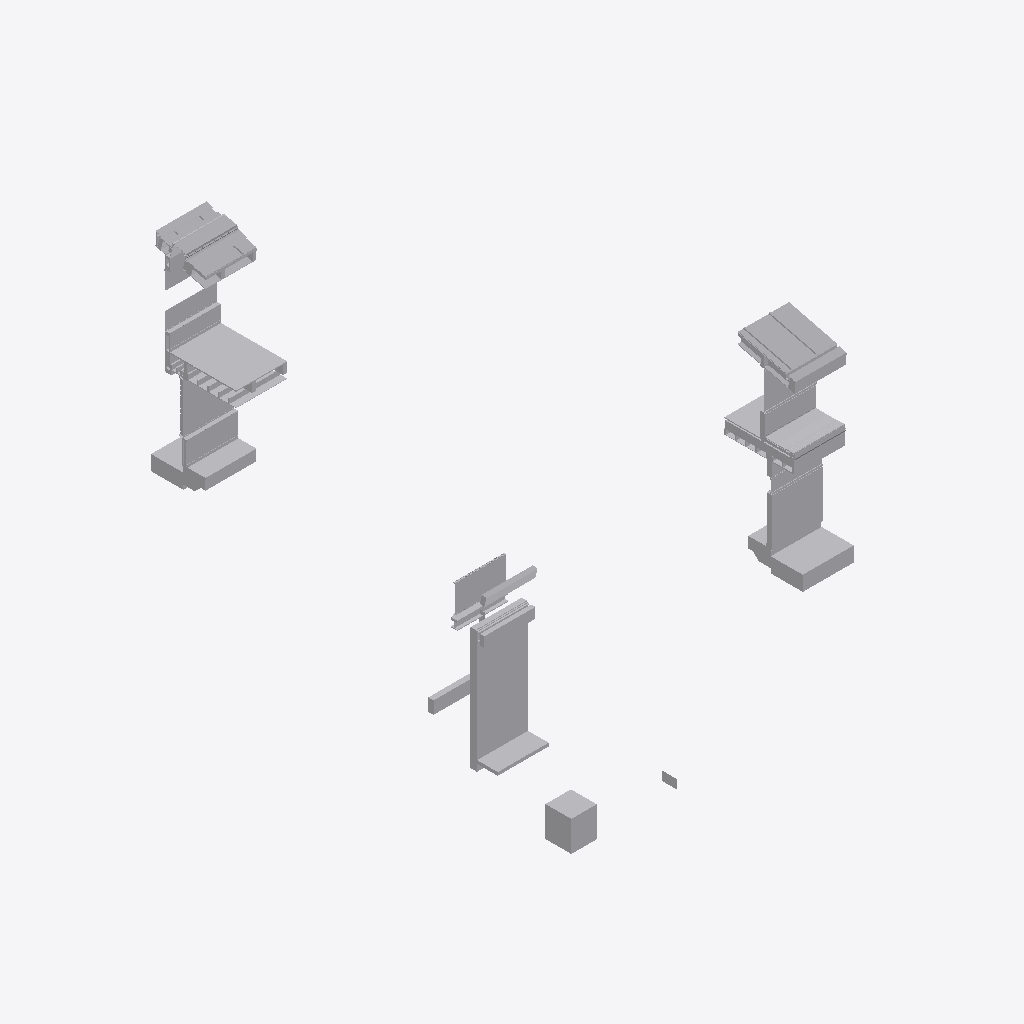
Isometric view of an IFC building model (IFC-SPF (STEP), schema IFC4, length unit metre), seen from the south-west, elements coloured by IFC class (only those large enough to see are counted): 111 other elements (light grey).
Extent 15.1 m × 22.1 m × 11.4 m (x, y, z). Storeys (4): Section K1 at 32.62 m; Section K2 at 32.62 m; Section L1 at 36.58 m; Section P1 at 36.69 m. Elements (264): 264 IfcBuildingElementProxy.

HEADER;
FILE_DESCRIPTION(('ViewDefinition [CoordinationView]'),'2;1');
FILE_NAME('Sections A.ifc','2019-01-11T18:09:38',('Yorik van Havre','yorik@uncreated.net'),('uncreated.net'),'IfcOpenShell 0.5.0-dev','IfcOpenShell 0.5.0-dev','');
FILE_SCHEMA(('IFC4'));
ENDSEC;
DATA;
#20=IFCPROJECT('3580753c_1e44_4e66_87a',#5,'Sections_A',$,$,$,$,(#11),#19);
#35225=IFCSITE('0JDWwu5SmHwRWK093rt3ko',#5,'Default Site','',$,$,$,$,.ELEMENT.,$,$,$,$,$);
#35227=IFCBUILDING('0JDYLq5SmHwRWK093rt3ko',#5,'Default Building','',$,$,$,$,.ELEMENT.,$,$,$);
#21=IFCBUILDINGSTOREY('1Ry9H4zESHwA0u093rt3ko',#5,'Section L1','',$,$,$,$,.ELEMENT.,36.5821);
#3936=IFCBUILDINGSTOREY('37aaNK_C4Hw9vM093rt3ko',#5,'Section P1','',$,$,$,$,.ELEMENT.,36.6932209999999);
#6051=IFCBUILDINGSTOREY('1glxQy4umHwQN5093rt3ko',#5,'Section K1','',$,$,$,$,.ELEMENT.,32.62);
#35224=IFCBUILDINGSTOREY('1ijt2u4umHwQN5093rt3ko',#5,'Section K2','',$,$,$,$,.ELEMENT.,32.62);
#35229=IFCBUILDINGSTOREY('0JEgVe5SmHwRWK093rt3ko',#5,'Default Storey','',$,$,$,$,.ELEMENT.,$);
#6188=IFCBUILDINGELEMENTPROXY('1gnsag4umHwQN5093rt3ko',#5,'Structure060','',$,#43,#6187,$,.ELEMENT.);
#3224=IFCBUILDINGELEMENTPROXY('1MKBlW$$KHw8ch093rt3ko',#5,'Flooring008','',$,#43,#3223,$,.ELEMENT.);
#4300=IFCBUILDINGELEMENTPROXY('384q5I_C4Hw9vM093rt3ko',#5,'Roof022','',$,#43,#4299,$,.ELEMENT.);
#4657=IFCBUILDINGELEMENTPROXY('39S3Ei_C4Hw9vM093rt3ko',#5,'Stucco012','',$,#43,#4656,$,.ELEMENT.);
#6068=IFCBUILDINGELEMENTPROXY('1gm8i04umHwQN5093rt3ko',#5,'Structure052','',$,#43,#6067,$,.ELEMENT.);
#4501=IFCBUILDINGELEMENTPROXY('391ofg_C4Hw9vM093rt3ko',#5,'Slab002','',$,#43,#4500,$,.ELEMENT.);
#5689=IFCBUILDINGELEMENTPROXY('1P2Tju$$KHw8ch093rt3ko',#5,'GRAVEL BALLAST002','',$,#43,#5688,$,.ELEMENT.);
#497=IFCBUILDINGELEMENTPROXY('1Su$tSzESHwA0u093rt3ko',#5,'Window glass001','',$,#43,#496,$,.ELEMENT.);
#6149=IFCBUILDINGELEMENTPROXY('1gnJF64umHwQN5093rt3ko',#5,'Structure057','',$,#43,#6148,$,.ELEMENT.);
#6240=IFCBUILDINGELEMENTPROXY('1gocas4umHwQN5093rt3ko',#5,'Window glass003','',$,#43,#6239,$,.ELEMENT.);
#1638=IFCBUILDINGELEMENTPROXY('3RY$D8zpaHwAj1093rt3ko',#5,'Gypsum014','',$,#43,#1637,$,.ELEMENT.);
#1390=IFCBUILDINGELEMENTPROXY('0B$4NMzQiHw8Bj093rt3ko',#5,'Flooring001','',$,#43,#1389,$,.ELEMENT.);
#4687=IFCBUILDINGELEMENTPROXY('39e8qO_C4Hw9vM093rt3ko',#5,'Stucco011','',$,#43,#4686,$,.ELEMENT.);
#902=IFCBUILDINGELEMENTPROXY('0BAhuIzQiHw8Bj093rt3ko',#5,'Skylight profile001','',$,#43,#901,$,.ELEMENT.);
#6201=IFCBUILDINGELEMENTPROXY('1go2BK4umHwQN5093rt3ko',#5,'Structure061','',$,#43,#6200,$,.ELEMENT.);
#420=IFCBUILDINGELEMENTPROXY('1Sj1uyzESHwA0u093rt3ko',#5,'Window glass','',$,#43,#419,$,.ELEMENT.);
#3833=IFCBUILDINGELEMENTPROXY('1glCL_4umHwQN5093rt3ko',#5,'Gypsum021','',$,#43,#3832,$,.ELEMENT.);
#1413=IFCBUILDINGELEMENTPROXY('3RP8fqzpaHwAj1093rt3ko',#5,'Slab001','',$,#43,#1412,$,.ELEMENT.);
#6123=IFCBUILDINGELEMENTPROXY('1gmw844umHwQN5093rt3ko',#5,'Structure055','',$,#43,#6122,$,.ELEMENT.);
#4511=IFCBUILDINGELEMENTPROXY('395EL2_C4Hw9vM093rt3ko',#5,'Gravel001','',$,#43,#4510,$,.ELEMENT.);
#35218=IFCBUILDINGELEMENTPROXY('1ijWwK4umHwQN5093rt3ko',#5,'new test ','',$,#43,#35217,$,.ELEMENT.);
#5585=IFCBUILDINGELEMENTPROXY('3gQWNw$wmHw8uY093rt3ko',#5,'Flooring004','',$,#43,#5584,$,.ELEMENT.);
#5227=IFCBUILDINGELEMENTPROXY('3fODJ2$wmHw8uY093rt3ko',#5,'Gutter','',$,#43,#5226,$,.ELEMENT.);
#3814=IFCBUILDINGELEMENTPROXY('1gkwO84umHwQN5093rt3ko',#5,'Gypsum022','',$,#43,#3813,$,.ELEMENT.);
#619=IFCBUILDINGELEMENTPROXY('0B5p6AzQiHw8Bj093rt3ko',#5,'Skylight glass','',$,#43,#618,$,.ELEMENT.);
#1015=IFCBUILDINGELEMENTPROXY('0BXPk4zQiHw8Bj093rt3ko',#5,'Roof001','',$,#43,#1014,$,.ELEMENT.);
#6136=IFCBUILDINGELEMENTPROXY('1gn6hq4umHwQN5093rt3ko',#5,'Structure056','',$,#43,#6135,$,.ELEMENT.);
#1312=IFCBUILDINGELEMENTPROXY('0BvOJCzQiHw8Bj093rt3ko',#5,'Slab','',$,#43,#1311,$,.ELEMENT.);
#5488=IFCBUILDINGELEMENTPROXY('3g8FXg$wmHw8uY093rt3ko',#5,'Plywood065','',$,#43,#5487,$,.ELEMENT.);
#4570=IFCBUILDINGELEMENTPROXY('39HCGk_C4Hw9vM093rt3ko',#5,'Glass','',$,#43,#4569,$,.ELEMENT.);
#4532=IFCBUILDINGELEMENTPROXY('39AMDk_C4Hw9vM093rt3ko',#5,'Slab003','',$,#43,#4531,$,.ELEMENT.);
#3128=IFCBUILDINGELEMENTPROXY('3SXFkWzpaHwAj1093rt3ko',#5,'Flashing','',$,#43,#3127,$,.ELEMENT.);
#5114=IFCBUILDINGELEMENTPROXY('3fFyDe$wmHw8uY093rt3ko',#5,'METALFLASHING','',$,#43,#5113,$,.ELEMENT.);
#969=IFCBUILDINGELEMENTPROXY('0BODnezQiHw8Bj093rt3ko',#5,'Gypsum012','',$,#43,#968,$,.ELEMENT.);
#6110=IFCBUILDINGELEMENTPROXY('1gmeHu4umHwQN5093rt3ko',#5,'Structure054','',$,#43,#6109,$,.ELEMENT.);
#745=IFCBUILDINGELEMENTPROXY('0B75pwzQiHw8Bj093rt3ko',#5,'Skylight profile','',$,#43,#744,$,.ELEMENT.);
#4863=IFCBUILDINGELEMENTPROXY('3A8ZgY_C4Hw9vM093rt3ko',#5,'Glass001','',$,#43,#4862,$,.ELEMENT.);
#4960=IFCBUILDINGELEMENTPROXY('3AZkpi_C4Hw9vM093rt3ko',#5,'Insulation019','',$,#43,#4959,$,.ELEMENT.);
#1352=IFCBUILDINGELEMENTPROXY('0BxguSzQiHw8Bj093rt3ko',#5,'Gravel','',$,#43,#1351,$,.ELEMENT.);
#5321=IFCBUILDINGELEMENTPROXY('3fZLIY$wmHw8uY093rt3ko',#5,'GRAVEL STOP','',$,#43,#5320,$,.ELEMENT.);
#3846=IFCBUILDINGELEMENTPROXY('1glSUo4umHwQN5093rt3ko',#5,'Window glass006','',$,#43,#3845,$,.ELEMENT.);
#1002=IFCBUILDINGELEMENTPROXY('0BWHFUzQiHw8Bj093rt3ko',#5,'Roof','',$,#43,#1001,$,.ELEMENT.);
#3872=IFCBUILDINGELEMENTPROXY('3KrHe65SiHwRWK093rt3ko',#5,'Blocking059','',$,#43,#3871,$,.ELEMENT.);
#3017=IFCBUILDINGELEMENTPROXY('3SMBz0zpaHwAj1093rt3ko',#5,'Gypsum016','',$,#43,#3016,$,.ELEMENT.);
#5703=IFCBUILDINGELEMENTPROXY('1P4Sxw$$KHw8ch093rt3ko',#5,'insulation','',$,#43,#5702,$,.ELEMENT.);
#6214=IFCBUILDINGELEMENTPROXY('1goEmU4umHwQN5093rt3ko',#5,'Structure062','',$,#43,#6213,$,.ELEMENT.);
#4525=IFCBUILDINGELEMENTPROXY('398ei2_C4Hw9vM093rt3ko',#5,'Flooring003','',$,#43,#4524,$,.ELEMENT.);
#5569=IFCBUILDINGELEMENTPROXY('3gOdTy$wmHw8uY093rt3ko',#5,'Framing051','',$,#43,#5568,$,.ELEMENT.);
#3183=IFCBUILDINGELEMENTPROXY('3eZw6k$wmHw8uY093rt3ko',#5,'SPRAY FOAM001','',$,#43,#3182,$,.ELEMENT.);
#478=IFCBUILDINGELEMENTPROXY('1St2oczESHwA0u093rt3ko',#5,'Footer001','',$,#43,#477,$,.ELEMENT.);
#442=IFCBUILDINGELEMENTPROXY('1Sm4kyzESHwA0u093rt3ko',#5,'Footer','',$,#43,#441,$,.ELEMENT.);
#5613=IFCBUILDINGELEMENTPROXY('1Ownf4$$KHw8ch093rt3ko',#5,'Gypsum020','',$,#43,#5612,$,.ELEMENT.);
#4506=IFCBUILDINGELEMENTPROXY('393WRm_C4Hw9vM093rt3ko',#5,'Sand001','',$,#43,#4505,$,.ELEMENT.);
#4321=IFCBUILDINGELEMENTPROXY('386XHG_C4Hw9vM093rt3ko',#5,'Roof027','',$,#43,#4320,$,.ELEMENT.);
#4328=IFCBUILDINGELEMENTPROXY('388GCy_C4Hw9vM093rt3ko',#5,'Roof024','',$,#43,#4327,$,.ELEMENT.);
#392=IFCBUILDINGELEMENTPROXY('1SAIB8zESHwA0u093rt3ko',#5,'Louvre fins','',$,#43,#391,$,.ELEMENT.);
#35205=IFCBUILDINGELEMENTPROXY('0J8Qm_5SmHwRWK093rt3ko',#5,'Offset','',$,#43,#35204,$,.ELEMENT.);
#4377=IFCBUILDINGELEMENTPROXY('38a7bq_C4Hw9vM093rt3ko',#5,'Window frame009','',$,#43,#4376,$,.ELEMENT.);
#4577=IFCBUILDINGELEMENTPROXY('39J74Q_C4Hw9vM093rt3ko',#5,'Window frame011','',$,#43,#4576,$,.ELEMENT.);
#20718=IFCBUILDINGELEMENTPROXY('1gorD64umHwQN5093rt3ko',#5,'Structure072','',$,#43,#20717,$,.ELEMENT.);
#6089=IFCBUILDINGELEMENTPROXY('1gmMQc4umHwQN5093rt3ko',#5,'Structure053','',$,#43,#6088,$,.ELEMENT.);
#4010=IFCBUILDINGELEMENTPROXY('37jHsO_C4Hw9vM093rt3ko',#5,'Framing025','',$,#43,#4009,$,.ELEMENT.);
#6162=IFCBUILDINGELEMENTPROXY('1gnU$I4umHwQN5093rt3ko',#5,'Structure058','',$,#43,#6161,$,.ELEMENT.);
#4245=IFCBUILDINGELEMENTPROXY('37$ewS_C4Hw9vM093rt3ko',#5,'Plywood048','',$,#43,#4244,$,.ELEMENT.);
#5034=IFCBUILDINGELEMENTPROXY('3f7Nv8$wmHw8uY093rt3ko',#5,'White Oak Board001','',$,#43,#5033,$,.ELEMENT.);
#4887=IFCBUILDINGELEMENTPROXY('3ADeMO_C4Hw9vM093rt3ko',#5,'Stucco013','',$,#43,#4886,$,.ELEMENT.);
#586=IFCBUILDINGELEMENTPROXY('1S$DTEzESHwA0u093rt3ko',#5,'Structure006','',$,#43,#585,$,.ELEMENT.);
#1067=IFCBUILDINGELEMENTPROXY('1SjvbKzESHwA0u093rt3ko',#5,'Structure003','',$,#43,#1066,$,.ELEMENT.);
#1074=IFCBUILDINGELEMENTPROXY('1S3nIqzESHwA0u093rt3ko',#5,'Structure002','',$,#43,#1073,$,.ELEMENT.);
#3886=IFCBUILDINGELEMENTPROXY('3KrbMI5SiHwRWK093rt3ko',#5,'Blocking055','',$,#43,#3885,$,.ELEMENT.);
#3893=IFCBUILDINGELEMENTPROXY('3KrhJs5SiHwRWK093rt3ko',#5,'Blocking054','',$,#43,#3892,$,.ELEMENT.);
#5626=IFCBUILDINGELEMENTPROXY('1OymB2$$KHw8ch093rt3ko',#5,'Plywood063','',$,#43,#5625,$,.ELEMENT.);
#70=IFCBUILDINGELEMENTPROXY('1R$8nezESHwA0u093rt3ko',#5,'Plywood panel','',$,#43,#69,$,.ELEMENT.);
#3879=IFCBUILDINGELEMENTPROXY('3KrV3o5SiHwRWK093rt3ko',#5,'Blocking056','',$,#43,#3878,$,.ELEMENT.);
#3898=IFCBUILDINGELEMENTPROXY('3KrnDC5SiHwRWK093rt3ko',#5,'Blocking053','',$,#43,#3897,$,.ELEMENT.);
#552=IFCBUILDINGELEMENTPROXY('1SzhjczESHwA0u093rt3ko',#5,'Structure004','',$,#43,#551,$,.ELEMENT.);
#3358=IFCBUILDINGELEMENTPROXY('1MdJBW$$KHw8ch093rt3ko',#5,'plywood','',$,#43,#3357,$,.ELEMENT.);
#5178=IFCBUILDINGELEMENTPROXY('3fKXXM$wmHw8uY093rt3ko',#5,'Gutter @ Roof','',$,#43,#5177,$,.ELEMENT.);
#1163=IFCBUILDINGELEMENTPROXY('0Bm3OszQiHw8Bj093rt3ko',#5,'Insulation013','',$,#43,#1162,$,.ELEMENT.);
#3923=IFCBUILDINGELEMENTPROXY('3Ks3ea5SiHwRWK093rt3ko',#5,'Blocking051','',$,#43,#3922,$,.ELEMENT.);
#5908=IFCBUILDINGELEMENTPROXY('1PEYO2$$KHw8ch093rt3ko',#5,'Insulation014','',$,#43,#5907,$,.ELEMENT.);
#4993=IFCBUILDINGELEMENTPROXY('3f1YUE$wmHw8uY093rt3ko',#5,'SPRAY FOAM','',$,#43,#4992,$,.ELEMENT.);
#2176=IFCBUILDINGELEMENTPROXY('3Rs_$EzpaHwAj1093rt3ko',#5,'Metal profile007','',$,#43,#2175,$,.ELEMENT.);
#3024=IFCBUILDINGELEMENTPROXY('3SNXgozpaHwAj1093rt3ko',#5,'Metal profile009','',$,#43,#3023,$,.ELEMENT.);
#1332=IFCBUILDINGELEMENTPROXY('0BwWQqzQiHw8Bj093rt3ko',#5,'Sand','',$,#43,#1331,$,.ELEMENT.);
#1616=IFCBUILDINGELEMENTPROXY('3RQXh0zpaHwAj1093rt3ko',#5,'Window frame004','',$,#43,#1615,$,.ELEMENT.);
#573=IFCBUILDINGELEMENTPROXY('1S_S5izESHwA0u093rt3ko',#5,'Structure005','',$,#43,#572,$,.ELEMENT.);
#5506=IFCBUILDINGELEMENTPROXY('3gAGmm$wmHw8uY093rt3ko',#5,'FIRESTONE INSULATION001','',$,#43,#5505,$,.ELEMENT.);
#4922=IFCBUILDINGELEMENTPROXY('3ANyrA_C4Hw9vM093rt3ko',#5,'Framing038','',$,#43,#4921,$,.ELEMENT.);
#2192=IFCBUILDINGELEMENTPROXY('3RxwQ6zpaHwAj1093rt3ko',#5,'Window frame006','',$,#43,#2191,$,.ELEMENT.);
#3048=IFCBUILDINGELEMENTPROXY('3SPqWczpaHwAj1093rt3ko',#5,'Framing016','',$,#43,#3047,$,.ELEMENT.);
#3074=IFCBUILDINGELEMENTPROXY('3SSOOQzpaHwAj1093rt3ko',#5,'Framing017','',$,#43,#3073,$,.ELEMENT.);
#982=IFCBUILDINGELEMENTPROXY('0BPLHQzQiHw8Bj093rt3ko',#5,'Plywood010','',$,#43,#981,$,.ELEMENT.);
#1374=IFCBUILDINGELEMENTPROXY('0BzzMWzQiHw8Bj093rt3ko',#5,'Plywood025','',$,#43,#1373,$,.ELEMENT.);
#4739=IFCBUILDINGELEMENTPROXY('39u3MA_C4Hw9vM093rt3ko',#5,'Window frame012','',$,#43,#4738,$,.ELEMENT.);
#3916=IFCBUILDINGELEMENTPROXY('3Krt9g5SiHwRWK093rt3ko',#5,'Blocking052','',$,#43,#3915,$,.ELEMENT.);
#4709=IFCBUILDINGELEMENTPROXY('39fuq2_C4Hw9vM093rt3ko',#5,'Membrane004','',$,#43,#4708,$,.ELEMENT.);
#35223=IFCBUILDINGELEMENTPROXY('1ijjUY4umHwQN5093rt3ko',#5,'test of sections extrude','',$,#43,#35222,$,.ELEMENT.);
#3161=IFCBUILDINGELEMENTPROXY('3eU1DK$wmHw8uY093rt3ko',#5,'Plywood066','',$,#43,#3160,$,.ELEMENT.);
#593=IFCBUILDINGELEMENTPROXY('1S$zGSzESHwA0u093rt3ko',#5,'Structure007','',$,#43,#592,$,.ELEMENT.);
#3974=IFCBUILDINGELEMENTPROXY('37fxWa_C4Hw9vM093rt3ko',#5,'Structure022','',$,#43,#3973,$,.ELEMENT.);
#5247=IFCBUILDINGELEMENTPROXY('3fRSn0$wmHw8uY093rt3ko',#5,'ORGANIC FELT','',$,#43,#5246,$,.ELEMENT.);
#5533=IFCBUILDINGELEMENTPROXY('3gEUrS$wmHw8uY093rt3ko',#5,'SOFFIT DRIP SCREED','',$,#43,#5532,$,.ELEMENT.);
#953=IFCBUILDINGELEMENTPROXY('0BL_VezQiHw8Bj093rt3ko',#5,'Plywood018','',$,#43,#952,$,.ELEMENT.);
#4406=IFCBUILDINGELEMENTPROXY('38bvZ6_C4Hw9vM093rt3ko',#5,'Structure026','',$,#43,#4405,$,.ELEMENT.);
#3392=IFCBUILDINGELEMENTPROXY('1Mh7rK$$KHw8ch093rt3ko',#5,'Plywood017','',$,#43,#3391,$,.ELEMENT.);
#3957=IFCBUILDINGELEMENTPROXY('37cZAe_C4Hw9vM093rt3ko',#5,'Structure020','',$,#43,#3956,$,.ELEMENT.);
#3964=IFCBUILDINGELEMENTPROXY('37eJa4_C4Hw9vM093rt3ko',#5,'Structure021','',$,#43,#3963,$,.ELEMENT.);
#4059=IFCBUILDINGELEMENTPROXY('37tO1i_C4Hw9vM093rt3ko',#5,'Plywood042','',$,#43,#4058,$,.ELEMENT.);
#4363=IFCBUILDINGELEMENTPROXY('38PlNq_C4Hw9vM093rt3ko',#5,'Metal profile016','',$,#43,#4362,$,.ELEMENT.);
#4978=IFCBUILDINGELEMENTPROXY('3e$cB4$wmHw8uY093rt3ko',#5,'Structure027','',$,#43,#4977,$,.ELEMENT.);
ENDSEC;
